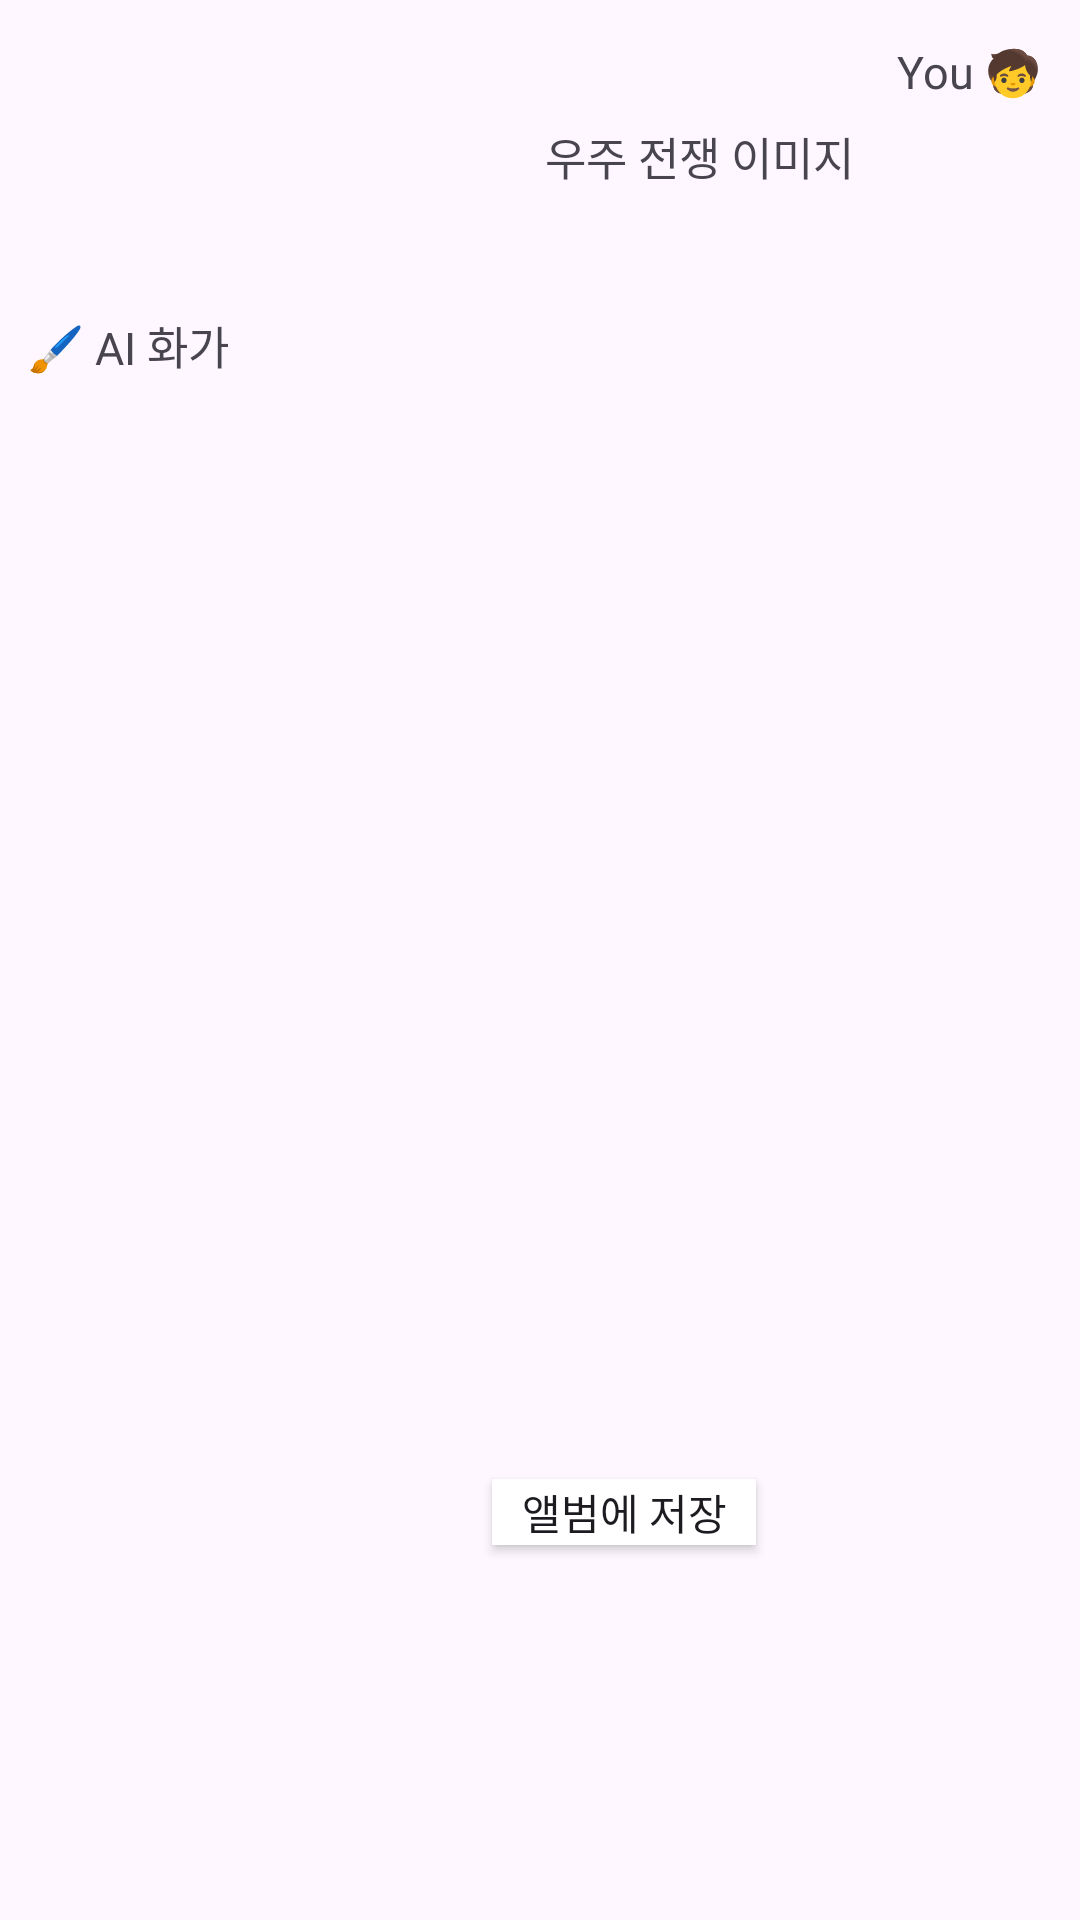

This screen was rendered from an Android layout file. Write that file and the resources it references.
<!-- AndroidManifest.xml: application theme Theme.Somnium -->
<!-- res/layout/recycler_items.xml -->
<?xml version="1.0" encoding="utf-8"?>
<androidx.constraintlayout.widget.ConstraintLayout xmlns:android="http://schemas.android.com/apk/res/android"
    xmlns:app="http://schemas.android.com/apk/res-auto"
    android:layout_width="match_parent"
    android:layout_height="wrap_content"
    android:background="@android:color/transparent">

    <TextView
        android:id="@+id/tv_coment"
        android:layout_width="250dp"
        android:layout_height="wrap_content"
        android:layout_marginTop="36dp"
        android:layout_marginEnd="2dp"
        android:background="@drawable/rect_border_white"
        android:fontFamily="@font/jua"
        android:text="우주 전쟁 이미지"
        android:gravity="center"
        android:padding="5dp"
        android:textSize="15sp"
        app:layout_constraintEnd_toEndOf="parent"
        app:layout_constraintHorizontal_bias="1.0"
        app:layout_constraintStart_toStartOf="parent"
        app:layout_constraintTop_toTopOf="parent" />

    <ImageView
        android:id="@+id/img_dreamImg"
        android:layout_width="250dp"
        android:layout_height="250dp"
        android:layout_marginStart="2dp"
        android:layout_marginTop="60dp"
        android:background="@drawable/rect_border_white"
        android:padding="4dp"
        app:layout_constraintBottom_toBottomOf="parent"
        app:layout_constraintStart_toStartOf="parent"
        app:layout_constraintTop_toBottomOf="@+id/tv_coment"
        app:layout_constraintVertical_bias="0.0" />

    <TextView
        android:layout_width="wrap_content"
        android:layout_height="wrap_content"
        android:layout_marginStart="2dp"
        android:layout_marginBottom="2dp"
        android:background="@drawable/rect_border_white"
        android:fontFamily="@font/jua"
        android:text="  🖌 AI 화가   "
        android:textSize="15sp"
        app:layout_constraintBottom_toTopOf="@+id/img_dreamImg"
        app:layout_constraintStart_toStartOf="parent" />

    <TextView
        android:layout_width="wrap_content"
        android:layout_height="wrap_content"
        android:layout_marginEnd="2dp"
        android:layout_marginBottom="2dp"
        android:background="@drawable/rect_border_white"
        android:fontFamily="@font/jua"
        android:text="  You 🧒   "
        android:textSize="15sp"
        app:layout_constraintBottom_toTopOf="@+id/tv_coment"
        app:layout_constraintEnd_toEndOf="parent" />

    <androidx.appcompat.widget.AppCompatButton
        android:id="@+id/btn_store"
        android:layout_width="wrap_content"
        android:layout_height="22dp"
        android:layout_marginTop="5dp"
        android:layout_marginBottom="15dp"
        android:background="@color/white"
        android:drawableRight="@drawable/baseline_download_24"
        android:fontFamily="@font/jua"
        android:paddingLeft="3dp"
        android:paddingRight="3dp"
        android:text="앨범에 저장"
        app:layout_constraintBottom_toBottomOf="parent"
        app:layout_constraintEnd_toEndOf="@+id/img_dreamImg"
        app:layout_constraintTop_toBottomOf="@+id/img_dreamImg" />

</androidx.constraintlayout.widget.ConstraintLayout>
<!-- resources referenced by this layout -->
<resources>
  <style name="Theme.Somnium" parent="Base.Theme.Somnium" />
  <style name="Base.Theme.Somnium" parent="Theme.Material3.DayNight.NoActionBar">
          
          
      </style>
  <!-- not gathered from this repository: default colours our renderer supplied (Android Studio template values) -->
  <color name="white">#FFFFFFFF</color>
</resources>
